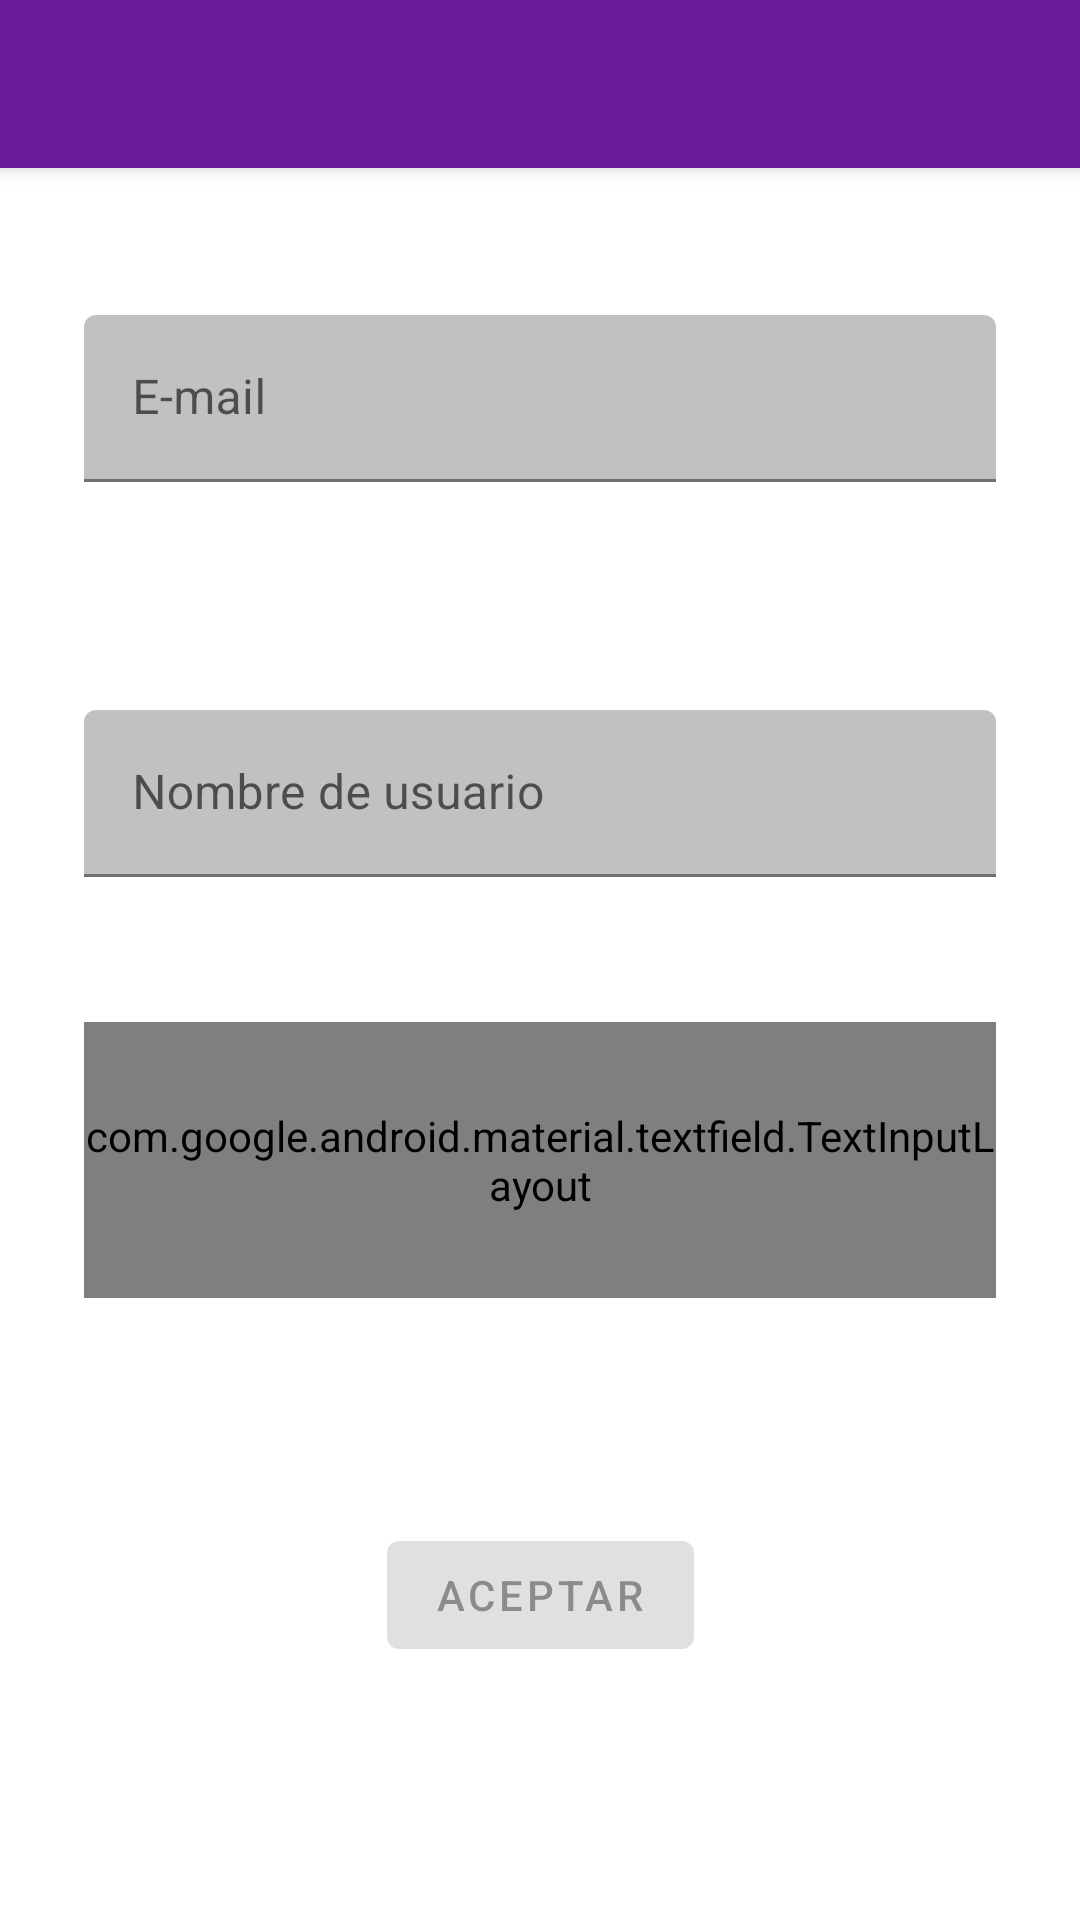

Reconstruct the res/layout file that produces this screen, plus the resources it refers to.
<!-- AndroidManifest.xml: application theme AudiappTheme -->
<!-- res/layout/fragment_registro.xml -->
<?xml version="1.0" encoding="utf-8"?>
<androidx.constraintlayout.widget.ConstraintLayout xmlns:android="http://schemas.android.com/apk/res/android"
    xmlns:app="http://schemas.android.com/apk/res-auto"
    xmlns:tools="http://schemas.android.com/tools"
    android:layout_width="match_parent"
    android:layout_height="match_parent"
    android:focusable="true"
    android:focusableInTouchMode="true"
    tools:context=".inicial.RegistroFragment">

    <androidx.appcompat.widget.Toolbar
        android:id="@+id/toolbar_registro"
        android:layout_width="match_parent"
        android:layout_height="wrap_content"
        android:background="?attr/colorPrimary"
        android:elevation="4dp"
        android:minHeight="?attr/actionBarSize"
        android:theme="@style/Base.ThemeOverlay.AppCompat.Dark.ActionBar"
        app:layout_constraintEnd_toEndOf="parent"
        app:layout_constraintStart_toStartOf="parent"
        app:layout_constraintTop_toTopOf="parent" />

    <com.google.android.material.button.MaterialButton
        android:id="@+id/button_doRegistro"
        android:layout_width="wrap_content"
        android:layout_height="wrap_content"
        android:enabled="false"
        android:text="@string/button_aceptar"
        app:layout_constraintBottom_toTopOf="@+id/guidelineBot2Registro"
        app:layout_constraintEnd_toStartOf="@+id/guidelineDerRegistro"
        app:layout_constraintStart_toStartOf="@+id/guidelineIzqRegistro"
        app:layout_constraintTop_toTopOf="@+id/guidelineBotRegistro"
        app:layout_constraintVertical_bias="0.13999999" />

    <LinearLayout
        android:id="@+id/linearLayout_registro"
        android:layout_width="0dp"
        android:layout_height="wrap_content"
        android:gravity="top"
        android:orientation="vertical"
        app:layout_constraintBottom_toTopOf="@+id/guidelineBotRegistro"
        app:layout_constraintEnd_toStartOf="@+id/guidelineDerRegistro"
        app:layout_constraintHorizontal_bias="0.0"
        app:layout_constraintStart_toStartOf="@+id/guidelineIzqRegistro"
        app:layout_constraintTop_toTopOf="@+id/guidelineTop2Registro"
        app:layout_constraintVertical_bias="0.0">


        <com.google.android.material.textfield.TextInputLayout
            android:id="@+id/inputlayout_reg_email"
            android:layout_width="match_parent"
            android:layout_height="wrap_content"
            android:layout_marginStart="8dp"
            android:layout_marginTop="20dp"
            android:layout_marginEnd="8dp"
            android:hint="@string/hint_eMail"
            app:layout_constraintEnd_toEndOf="parent"
            app:layout_constraintStart_toStartOf="parent"
            app:layout_constraintTop_toBottomOf="@+id/toolbar_registro">

            <com.google.android.material.textfield.TextInputEditText
                android:id="@+id/edit_reg_email"
                android:layout_width="match_parent"
                android:layout_height="match_parent"
                android:inputType="textEmailAddress" />
        </com.google.android.material.textfield.TextInputLayout>

        <com.google.android.material.textfield.TextInputLayout
            android:id="@+id/inputlayout_reg_nick"
            android:layout_width="match_parent"
            android:layout_height="90dp"
            android:layout_marginStart="8dp"
            android:layout_marginTop="76dp"
            android:layout_marginEnd="8dp"
            android:hint="@string/hint_nick"
            app:layout_constraintEnd_toEndOf="parent"
            app:layout_constraintStart_toStartOf="parent"
            app:layout_constraintTop_toBottomOf="@+id/inputlayout_reg_email">

            <com.google.android.material.textfield.TextInputEditText
                android:id="@+id/edit_reg_nick"
                android:layout_width="match_parent"
                android:layout_height="wrap_content"
                android:inputType="text"
                android:maxLength="10"
                android:maxLines="1" />
        </com.google.android.material.textfield.TextInputLayout>

        <com.google.android.material.textfield.TextInputLayout
            android:id="@+id/inputlayout_reg_password"
            android:layout_width="match_parent"
            android:layout_height="92dp"
            android:layout_marginStart="8dp"
            android:layout_marginTop="14dp"
            android:layout_marginEnd="8dp"
            android:hint="@string/hint_contrasenya"
            app:layout_constraintEnd_toEndOf="parent"
            app:layout_constraintStart_toStartOf="parent"
            app:layout_constraintTop_toBottomOf="@+id/inputlayout_reg_nick"
            app:passwordToggleDrawable="@drawable/asl_password_visibility"
            app:passwordToggleEnabled="true"
            app:passwordToggleTint="@android:color/white"
            app:passwordToggleTintMode="src_in">

            <com.google.android.material.textfield.TextInputEditText
                android:id="@+id/edit_reg_password"
                android:layout_width="match_parent"
                android:layout_height="wrap_content"
                android:imeOptions="actionDone"
                android:inputType="textPassword"
                android:maxLength="45" />
        </com.google.android.material.textfield.TextInputLayout>
    </LinearLayout>

    <androidx.constraintlayout.widget.Guideline
        android:id="@+id/guidelineTopRegistro"
        android:layout_width="wrap_content"
        android:layout_height="wrap_content"
        android:orientation="horizontal"
        app:layout_constraintGuide_begin="80dp" />

    <androidx.constraintlayout.widget.Guideline
        android:id="@+id/guidelineIzqRegistro"
        android:layout_width="wrap_content"
        android:layout_height="wrap_content"
        android:orientation="vertical"
        app:layout_constraintGuide_begin="20dp" />

    <androidx.constraintlayout.widget.Guideline
        android:id="@+id/guidelineDerRegistro"
        android:layout_width="wrap_content"
        android:layout_height="wrap_content"
        android:orientation="vertical"
        app:layout_constraintGuide_end="20dp" />

    <androidx.constraintlayout.widget.Guideline
        android:id="@+id/guidelineBotRegistro"
        android:layout_width="wrap_content"
        android:layout_height="wrap_content"
        android:orientation="horizontal"
        app:layout_constraintGuide_begin="514dp" />

    <androidx.constraintlayout.widget.Guideline
        android:id="@+id/guidelineBot2Registro"
        android:layout_width="wrap_content"
        android:layout_height="wrap_content"
        android:orientation="horizontal"
        app:layout_constraintGuide_end="125dp" />

    <androidx.constraintlayout.widget.Guideline
        android:id="@+id/guidelineTop2Registro"
        android:layout_width="wrap_content"
        android:layout_height="wrap_content"
        android:orientation="horizontal"
        app:layout_constraintGuide_begin="85dp" />

</androidx.constraintlayout.widget.ConstraintLayout>
<!-- resources referenced by this layout -->
<resources>
  <!-- drawable asl_password_visibility (drawable) -->
  <?xml version="1.0" encoding="utf-8"?>
  <animated-selector xmlns:android="http://schemas.android.com/apk/res/android">
  
      <item
          android:id="@+id/visible"
          android:drawable="@drawable/ic_password_visible"
          android:state_checked="true" />
  
      <item
          android:id="@+id/masked"
          android:drawable="@drawable/ic_password_masked" />
  
      <transition
          android:drawable="@drawable/avd_show_password"
          android:fromId="@id/masked"
          android:toId="@id/visible" />
  
      <transition
          android:drawable="@drawable/avd_hide_password"
          android:fromId="@id/visible"
          android:toId="@id/masked" />
  
  </animated-selector>
  <string name="button_aceptar">Aceptar</string>
  <string name="hint_contrasenya">Contraseña</string>
  <string name="hint_eMail">E-mail</string>
  <string name="hint_nick">Nombre de usuario</string>
  <!-- drawable ic_password_visible (drawable) -->
  <?xml version="1.0" encoding="utf-8"?>
  <vector xmlns:android="http://schemas.android.com/apk/res/android"
      android:width="24dp"
      android:height="24dp"
      android:viewportWidth="24"
      android:viewportHeight="24">
  
      <path
          android:fillColor="@android:color/white"
          android:pathData="@string/path_password_eye" />
  
  </vector>
  <!-- drawable ic_password_masked (drawable) -->
  <?xml version="1.0" encoding="utf-8"?>
  <vector xmlns:android="http://schemas.android.com/apk/res/android"
      android:width="24dp"
      android:height="24dp"
      android:viewportWidth="24"
      android:viewportHeight="24">
  
      <path
          android:fillColor="@android:color/white"
          android:pathData="M12,7c2.76,0 5,2.24 5,5 0,0.65 -0.13,1.26 -0.36,1.83l2.92,2.92c1.51,-1.26 2.7,-2.89 3.43,-4.75 -1.73,-4.39 -6,-7.5 -11,-7.5 -1.4,0 -2.74,0.25 -3.98,0.7l2.16,2.16C10.74,7.13 11.35,7 12,7zM2,4.27l2.28,2.28 0.46,0.46C3.08,8.3 1.78,10.02 1,12c1.73,4.39 6,7.5 11,7.5 1.55,0 3.03,-0.3 4.38,-0.84l0.42,0.42L19.73,22 21,20.73 3.27,3 2,4.27zM7.53,9.8l1.55,1.55c-0.05,0.21 -0.08,0.43 -0.08,0.65 0,1.66 1.34,3 3,3 0.22,0 0.44,-0.03 0.65,-0.08l1.55,1.55c-0.67,0.33 -1.41,0.53 -2.2,0.53 -2.76,0 -5,-2.24 -5,-5 0,-0.79 0.2,-1.53 0.53,-2.2zM11.84,9.02l3.15,3.15 0.02,-0.16c0,-1.66 -1.34,-3 -3,-3l-0.17,0.01z" />
  
  </vector>
  <color name="colorPrimary">#6a1B9a</color>
  <color name="colorPrimaryDark">#38006b</color>
  <color name="colorBackground">#ffffff</color>
  <color name="colorPrimaryLight">#9c4dcc</color>
  <color name="colorSecondary">#00897b</color>
  <color name="colorSecondaryLight">#4ebaaa</color>
  <color name="colorError">#990000</color>
  <color name="colorOnError">#b74c4c</color>
  <color name="colorSurface">#dcdcdc</color>
  <style name="AudiappTheme.Toolbar" parent="Widget.AppCompat.Toolbar">
          <item name="titleTextColor">@android:color/white</item>
      </style>
</resources>
